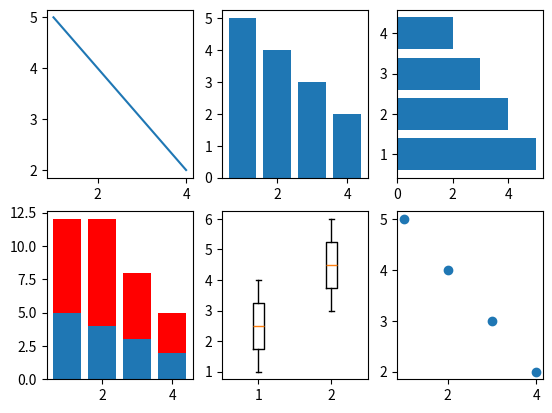

Recreate this plot in Python.
# Source: Python Data Visualization Cookbook
#         By Igor Milovanov

from matplotlib.pyplot import *

# Some simple data
x = [1,2,3,4]
y = [5,4,3,2]
# create new figure
figure()

# divide subplots into 2x3 grid and select #1
subplot(231)
plot(x,y)

# select #2
subplot(232)
bar(x,y)

# horizontal bar-charts
subplot(233)
barh(x,y)

# create stacked bar charts
subplot(234)
bar(x,y)

# we need more data for stacked bar charts
y1 = [7,8,5,3]
bar(x, y1, bottom=y, color='r')

# box plot
subplot(235)
q = [[1,2,3,4],[3,4,5,6]] # make multiple boxes
boxplot(q)

# scatter plot
subplot(236)
scatter(x,y)
show()